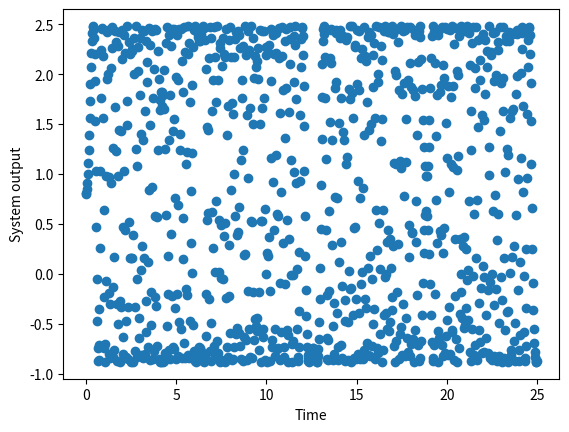
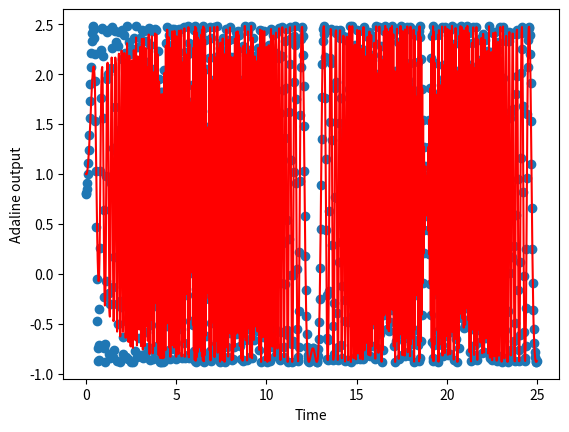

Source code (Python) for these figures, in order:
import numpy as np
t=0
w=np.array([-1,1])
eta=0.05
dt=0.025
T=[]
D=[]
Y=[]
for i in range(1000):
    x=np.sin(np.sin(10*np.square(t)))
    d=2*x+0.8
    y=w.dot(np.array([-1,x]))
    e=d-y
    w=w+eta*e*np.array([-1,x])
    T.append(t)
    D.append(d)
    Y.append(y)
    t=t+dt

print(w)
import matplotlib.pyplot as plt
plt.figure(1)
plt.plot(T,D,'o')
plt.xlabel('Time')
plt.ylabel('System output')
plt.figure(2)
plt.plot(T,D,'o')
plt.plot(T,Y,'r-')
plt.xlabel('Time')
plt.ylabel('Adaline output')
plt.show()